Run: headless pygame with SDL's dummy video driver; simulated clock (each Clock.tick advances the game by its frame time, no real sleeping); random seed 0; keys injected as events and as key.get_pressed() state; mouse plan: one left click at the window centre at the start of phase 2, then a move to the lower-right quarter at the start of phase 3.
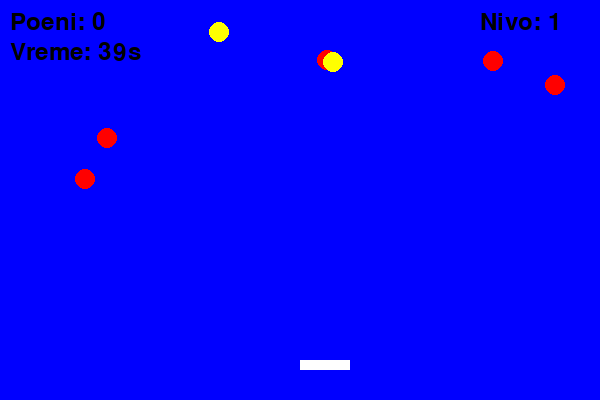
Frame 1 of 4 · flips 1–60 · no input
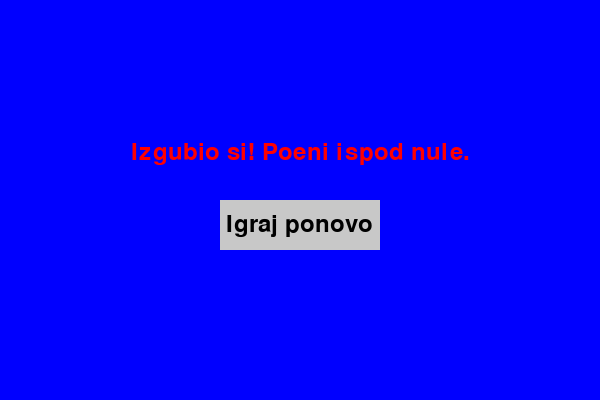
Frame 2 of 4 · flips 61–180 · clicked the window centre · tapped SPACE, RETURN · held RIGHT (→), D
Frame 3 of 4 · flips 181–300 · moved the mouse to the lower-right quarter · held DOWN (↓), S · screen unchanged from frame 2, image omitted
Frame 4 of 4 · flips 301–420 · held LEFT (←), A, UP (↑), W · screen unchanged from frame 3, image omitted

The pygame program that drew these frames:

import pygame
import random
import time 

pygame.init()

width, height = 600, 400
screen = pygame.display.set_mode((width, height))
pygame.display.set_caption("Izbegni bombe i sakupi zvezde!")

clock = pygame.time.Clock()
font = pygame.font.SysFont(None, 36)

# Boje
white = (255, 255, 255)
black = (0, 0, 0)
red = (255, 0, 0)
blue = (0, 0, 255)
yellow = (255, 255, 0)
gray = (200, 200, 200)

# Igrac
player_width = 50
player_height = 10
player_x = width // 2
player_y = height - 40
player_speed = 7

# Bomba i zvezda
object_size = 20
num_bombs = 5
num_stars = 3

bombs = []
stars = []

for _ in range(num_bombs):
    bombs.append([random.randint(0, width - object_size), random.randint(-300, -20)])

for _ in range(num_stars):
    stars.append([random.randint(0, width - object_size), random.randint(-500, -20)])

bomb_speed = 5
star_speed = 4
score = 0
running = True

def draw_player(x):
    pygame.draw.rect(screen, white, (x, player_y, player_width, player_height))

def draw_bomb(x, y):
    pygame.draw.circle(screen, red, (x + object_size // 2, y + object_size // 2), object_size // 2)

def draw_star(x, y):
    pygame.draw.circle(screen, yellow, (x + object_size // 2, y + object_size // 2), object_size // 2)

def show_text(text, x, y, color=black):
    label = font.render(text, True, color)
    screen.blit(label, (x, y))

def show_button(text, x, y, w, h):
    rect = pygame.Rect(x, y, w, h)
    pygame.draw.rect(screen, gray, rect)
    label = font.render(text, True, black)
    screen.blit(label, (x + (w - label.get_width()) // 2, y + (h-label.get_height()) // 2))
    return rect

def show_centered_message_with_button(text, restart_game=False):
    while True:
        screen.fill(blue)
        msg = font.render(text, True, red)
        screen.blit(msg, (width // 2 - msg.get_width() // 2, height // 2 - 60))
        
        btn_text = "Igraj ponovo" if restart_game else "Nastavi"
        btn_rect = show_button(btn_text, width // 2 - 80, height // 2, 160, 50)

        pygame.display.update()

        for event in pygame.event.get():
            if event.type == pygame.QUIT:
                pygame.quit()
                quit()

            if event.type == pygame.MOUSEBUTTONDOWN:
                mouse_pos = pygame.mouse.get_pos()
                if btn_rect.collidepoint(mouse_pos):
                    return restart_game  # True ako restart, False ako nastavi


def run_level(level_num, num_bombs):
    player_x = width // 2
    score = 0
    start_time = time.time()
    level_duration = 40

    bombs = [[random.randint(0, width - object_size), random.randint(-300, -20)] for _ in range(num_bombs)]
    stars = [[random.randint(0, width - object_size), random.randint(-500, -20)] for _ in range(3)]

    running = True
    while running:
        screen.fill(blue)
        elapsed = time.time() - start_time
        remaining = int(level_duration - elapsed)

        for event in pygame.event.get():
            if event.type == pygame.QUIT:
                pygame.quit()
                quit()

        keys = pygame.key.get_pressed()
        if keys[pygame.K_LEFT] and player_x > 0:
            player_x -= player_speed
        if keys[pygame.K_RIGHT] and player_x < width - player_width:
            player_x += player_speed

        for i in range(len(bombs)):
            bombs[i][1] += bomb_speed
            draw_bomb(bombs[i][0], bombs[i][1])

            if bombs[i][1] > height:
                bombs[i][1] = random.randint(-300, -20)
                bombs[i][0] = random.randint(0, width - object_size)

            if (player_y < bombs[i][1] + object_size and
                player_y + player_height > bombs[i][1] and
                player_x < bombs[i][0] + object_size and
                player_x + player_width > bombs[i][0]):
                score -= 50
                bombs[i][1] = random.randint(-300, -20)
                bombs[i][0] = random.randint(0, width - object_size)

        for i in range(len(stars)):
            stars[i][1] += star_speed
            draw_star(stars[i][0], stars[i][1])

            if stars[i][1] > height:
                stars[i][1] = random.randint(-500, -20)
                stars[i][0] = random.randint(0, width - object_size)

            if (player_y < stars[i][1] + object_size and
                player_y + player_height > stars[i][1] and
                player_x < stars[i][0] + object_size and
                player_x + player_width > stars[i][0]):
                score += 5
                stars[i][1] = random.randint(-500, -20)
                stars[i][0] = random.randint(0, width - object_size)

        draw_player(player_x)
        show_text(f"Poeni: {score}", 10, 10)
        show_text(f"Vreme: {remaining}s", 10, 40)
        show_text(f"Nivo: {level_num}", width - 120, 10)

        if score < 0:
            restart = show_centered_message_with_button("Izgubio si! Poeni ispod nule.", restart_game=True)
            return not restart  # False - ne ide dalje

        if remaining <= 0:
            if score > 0:
                show_centered_message_with_button(f"Bravo! Prešao si nivo {level_num}", restart_game=False)
                return True
            else:
                restart = show_centered_message_with_button("Nisi uspeo. Poeni nisu dovoljni.", restart_game=True)
                return not restart


        pygame.display.update()
        clock.tick(60)

def main_game():
    while True:
        for level in range(1, 4):
            num_bombs = 5 + (level - 1) * 3
            passed = run_level(level, num_bombs)
            if not passed:
                break
        show_centered_message_with_button("Kraj igre! Hvala na igranju!",restart_game=True)

main_game()
pygame.quit()
